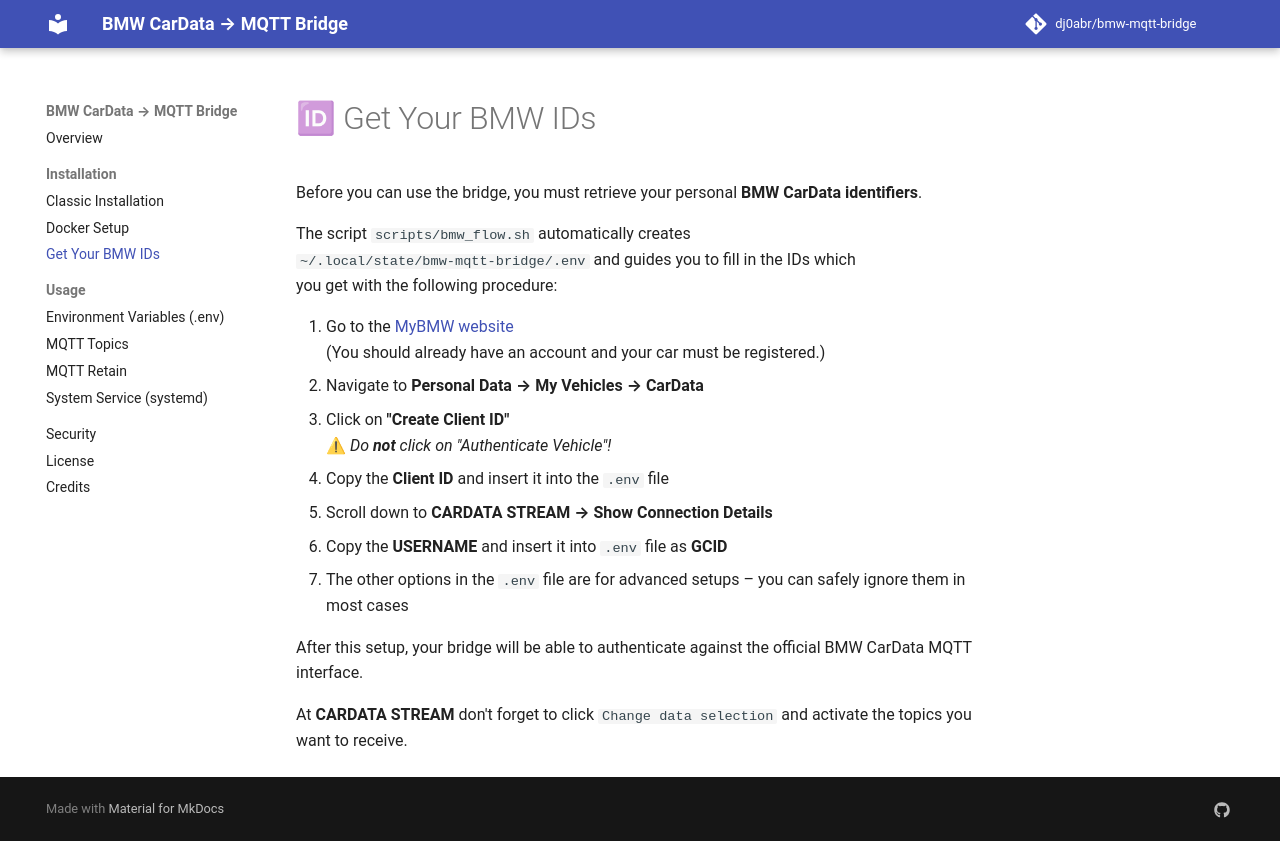

repository: oemich/bmw-mqtt-bridge · page: ids/index.html · generator: mkdocs

# 🆔 Get Your BMW IDs

Before you can use the bridge, you must retrieve your personal **BMW CarData identifiers**.

The script `scripts/bmw_flow.sh` automatically creates  
`~/.local/state/bmw-mqtt-bridge/.env` and guides you to fill in the IDs which  
you get with the following procedure:

1. Go to the [MyBMW website](https://www.bmw-connecteddrive.com/)  
   (You should already have an account and your car must be registered.)
2. Navigate to **Personal Data → My Vehicles → CarData**  
3. Click on **"Create Client ID"**  
   ⚠ *Do **not** click on "Authenticate Vehicle"!*  
4. Copy the **Client ID** and insert it into the `.env` file  
5. Scroll down to **CARDATA STREAM → Show Connection Details**  
6. Copy the **USERNAME** and insert it into `.env` file as **GCID**  
7. The other options in the `.env` file are for advanced setups – you can safely ignore them in most cases  

After this setup, your bridge will be able to authenticate against the official BMW CarData MQTT interface.

At **CARDATA STREAM** don't forget to click `Change data selection` and activate the topics you want to receive.
